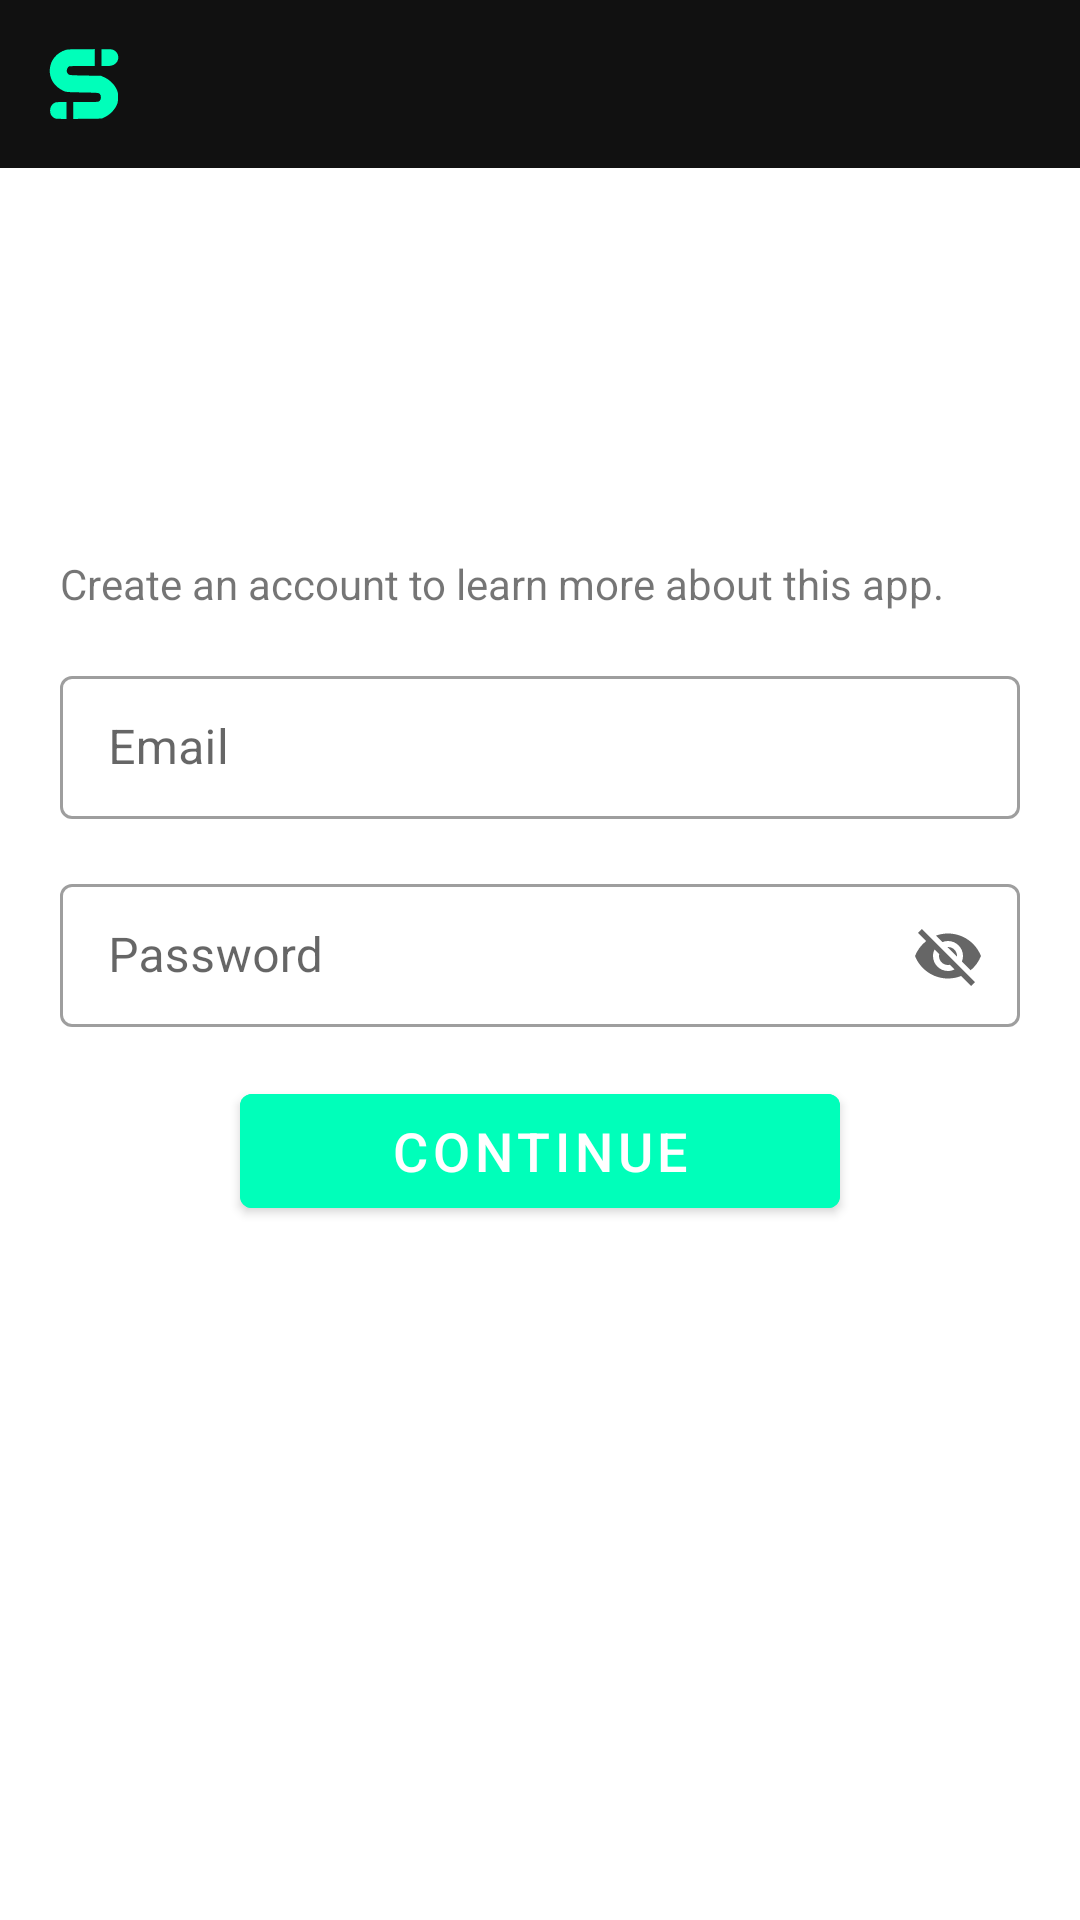

The Android layout XML behind this screen, and the referenced resources:
<!-- AndroidManifest.xml: activity theme Theme.Netflix -->
<!-- res/layout/activity_create_account.xml -->
<?xml version="1.0" encoding="utf-8"?>
<RelativeLayout xmlns:android="http://schemas.android.com/apk/res/android"
    xmlns:app="http://schemas.android.com/apk/res-auto"
    xmlns:tools="http://schemas.android.com/tools"
    android:layout_width="match_parent"
    android:layout_height="match_parent">

    <Toolbar
        android:id="@+id/toolbar"
        android:layout_width="match_parent"
        android:layout_height="?attr/actionBarSize"
        android:layout_alignParentEnd="true"
        android:gravity="center"
        android:background="@color/toolbar_color"
        app:navigationContentDescription="@string/abc_action_bar_up_description"
        app:popupTheme="@style/ThemeOverlay.AppCompat.Light"
        app:theme="@style/ThemeOverlay.AppCompat.Dark.ActionBar">

        <ImageView
            android:id="@+id/title"
            android:layout_width="wrap_content"
            android:layout_height="wrap_content"
            android:src="@drawable/ic_appicon" />
    </Toolbar>

    <RelativeLayout
        android:layout_width="match_parent"
        android:layout_height="wrap_content"
        android:layout_below="@id/toolbar"
        android:layout_centerHorizontal="true"
        android:layout_marginHorizontal="20dp">

        <TextView
            android:id="@+id/tv1"
            android:layout_width="wrap_content"
            android:layout_height="wrap_content"
            android:layout_marginTop="40dp"
            android:text="Ready to experience unlimited\nTV shows &amp; movies?"
            android:textColor="@color/primary_text_color"
            android:textSize="24sp"
            android:textStyle="bold" />

        <TextView
            android:id="@+id/tv2"
            android:layout_width="wrap_content"
            android:layout_height="wrap_content"
            android:layout_below="@id/tv1"
            android:text="Create an account to learn more about this app." />

        <com.google.android.material.textfield.TextInputLayout
            android:id="@+id/textInputLayout1"
            style="@style/Widget.MaterialComponents.TextInputLayout.OutlinedBox.Dense"
            android:layout_width="wrap_content"
            android:layout_height="wrap_content"
            android:layout_below="@id/tv2"
            android:layout_centerHorizontal="true"
            android:layout_marginTop="16dp"
            android:elevation="2dp"
            android:hint="Email"
            android:minWidth="350dp"
            app:endIconMode="custom"
            tools:ignore="HardcodedText">

            <com.google.android.material.textfield.TextInputEditText
                android:id="@+id/email"
                android:layout_width="match_parent"
                android:layout_height="wrap_content"
                android:inputType="textEmailAddress" />
        </com.google.android.material.textfield.TextInputLayout>

        <com.google.android.material.textfield.TextInputLayout
            android:id="@+id/textInputLayout2"
            style="@style/Widget.MaterialComponents.TextInputLayout.OutlinedBox.Dense"
            android:layout_width="wrap_content"
            android:layout_height="wrap_content"
            android:layout_below="@id/textInputLayout1"
            android:layout_centerHorizontal="true"
            android:layout_marginTop="16dp"
            android:elevation="2dp"
            android:hint="Password"
            android:minWidth="350dp"
            app:endIconMode="password_toggle"
            tools:ignore="HardcodedText">

            <com.google.android.material.textfield.TextInputEditText
                android:id="@+id/password"
                android:layout_width="match_parent"
                android:layout_height="wrap_content"
                android:inputType="textEmailAddress" />
        </com.google.android.material.textfield.TextInputLayout>


        <Button
            android:layout_width="200dp"
            android:layout_height="50dp"
            android:layout_below="@id/textInputLayout2"
            android:layout_centerInParent="true"
            android:layout_marginTop="16dp"
            android:backgroundTint="@color/appicon"
            android:gravity="center"
            android:text="Continue"
            android:textColor="@color/primary_text_color"
            android:textSize="18sp" />
    </RelativeLayout>

</RelativeLayout>
<!-- resources referenced by this layout -->
<resources>
  <color name="appicon">#00FFBA</color>
  <color name="primary_text_color">#FFF</color>
  <color name="toolbar_color">#111111</color>
  <!-- drawable ic_appicon (drawable) -->
  <vector xmlns:android="http://schemas.android.com/apk/res/android"
      android:width="24dp"
      android:height="24dp"
      android:tint="@color/appicon"
      android:viewportWidth="128"
      android:viewportHeight="128">
      <path
          android:fillColor="#000000"
          android:pathData="M31.5,3.4c-16.5,5.2 -27.3,18.5 -28.3,34.7 -1,16.6 8,30.6 24.5,38.2 4.5,2.1 6.5,2.2 33.4,2.7 26.4,0.5 28.9,0.7 30.8,2.4 2.9,2.6 2.9,9.4 0.1,12.4 -2,2.1 -2.7,2.2 -24.5,2.2l-22.5,-0 0,15.1 0,15 25.3,-0.3 25.3,-0.3 6.5,-3.2c8,-4 15.9,-12 19.7,-20 2.3,-5 2.7,-7.1 2.7,-14.8 0,-7.8 -0.4,-9.7 -2.9,-14.8 -3.9,-8.2 -12,-16 -20.3,-20l-6.8,-3.2 -28.1,-0.5c-25.6,-0.5 -28.4,-0.7 -30.2,-2.4 -1.2,-1 -2.4,-3.1 -2.7,-4.6 -0.7,-3.2 1.5,-8.4 4,-9.4 0.9,-0.3 11.5,-0.6 23.6,-0.6l21.9,-0 0,-15 0,-15 -23.7,0.1c-16.3,-0 -25.1,0.4 -27.8,1.3z"
          android:strokeColor="#00000000" />
      <path
          android:fillColor="#000000"
          android:pathData="M95,17l0,15 8.8,-0c7.1,-0 9.6,-0.4 13.2,-2.3 10.7,-5.4 10.7,-20.6 0,-25.9 -2.6,-1.3 -5.9,-1.8 -12.7,-1.8l-9.3,-0 0,15z"
          android:strokeColor="#00000000" />
      <path
          android:fillColor="#000000"
          android:pathData="M13,96.8c-5.9,2.6 -9.2,7.6 -9.3,14 -0.1,5.9 1.9,10 6.2,12.9 3,2 4.6,2.3 13.2,2.3l9.9,-0 0,-15 0,-15 -9.2,0.1c-5.1,-0 -10,0.3 -10.8,0.7z"
          android:strokeColor="#00000000" />
  </vector>
  <style name="Theme.Netflix" parent="Theme.MaterialComponents.DayNight.NoActionBar">
          
          <item name="backgroundColor">@color/black</item>
          <item name="colorPrimary">@color/white</item>
          <item name="colorPrimaryVariant">#ababab</item>
          <item name="colorOnPrimary">@color/primary_text_color</item>
          
          <item name="colorSecondary">@color/teal_200</item>
          <item name="colorSecondaryVariant">@color/teal_700</item>
          <item name="colorOnSecondary">@color/black</item>
          
          <item name="android:forceDarkAllowed" tools:ignore="NewApi">false</item>
          <item name="android:statusBarColor" tools:targetApi="l">@color/black</item>
          
      </style>
  <color name="black">#FF000000</color>
  <color name="teal_200">#FF03DAC5</color>
  <color name="teal_700">#FF018786</color>
  <!-- not gathered from this repository: default colours our renderer supplied (Android Studio template values) -->
  <color name="white">#FFFFFFFF</color>
</resources>
